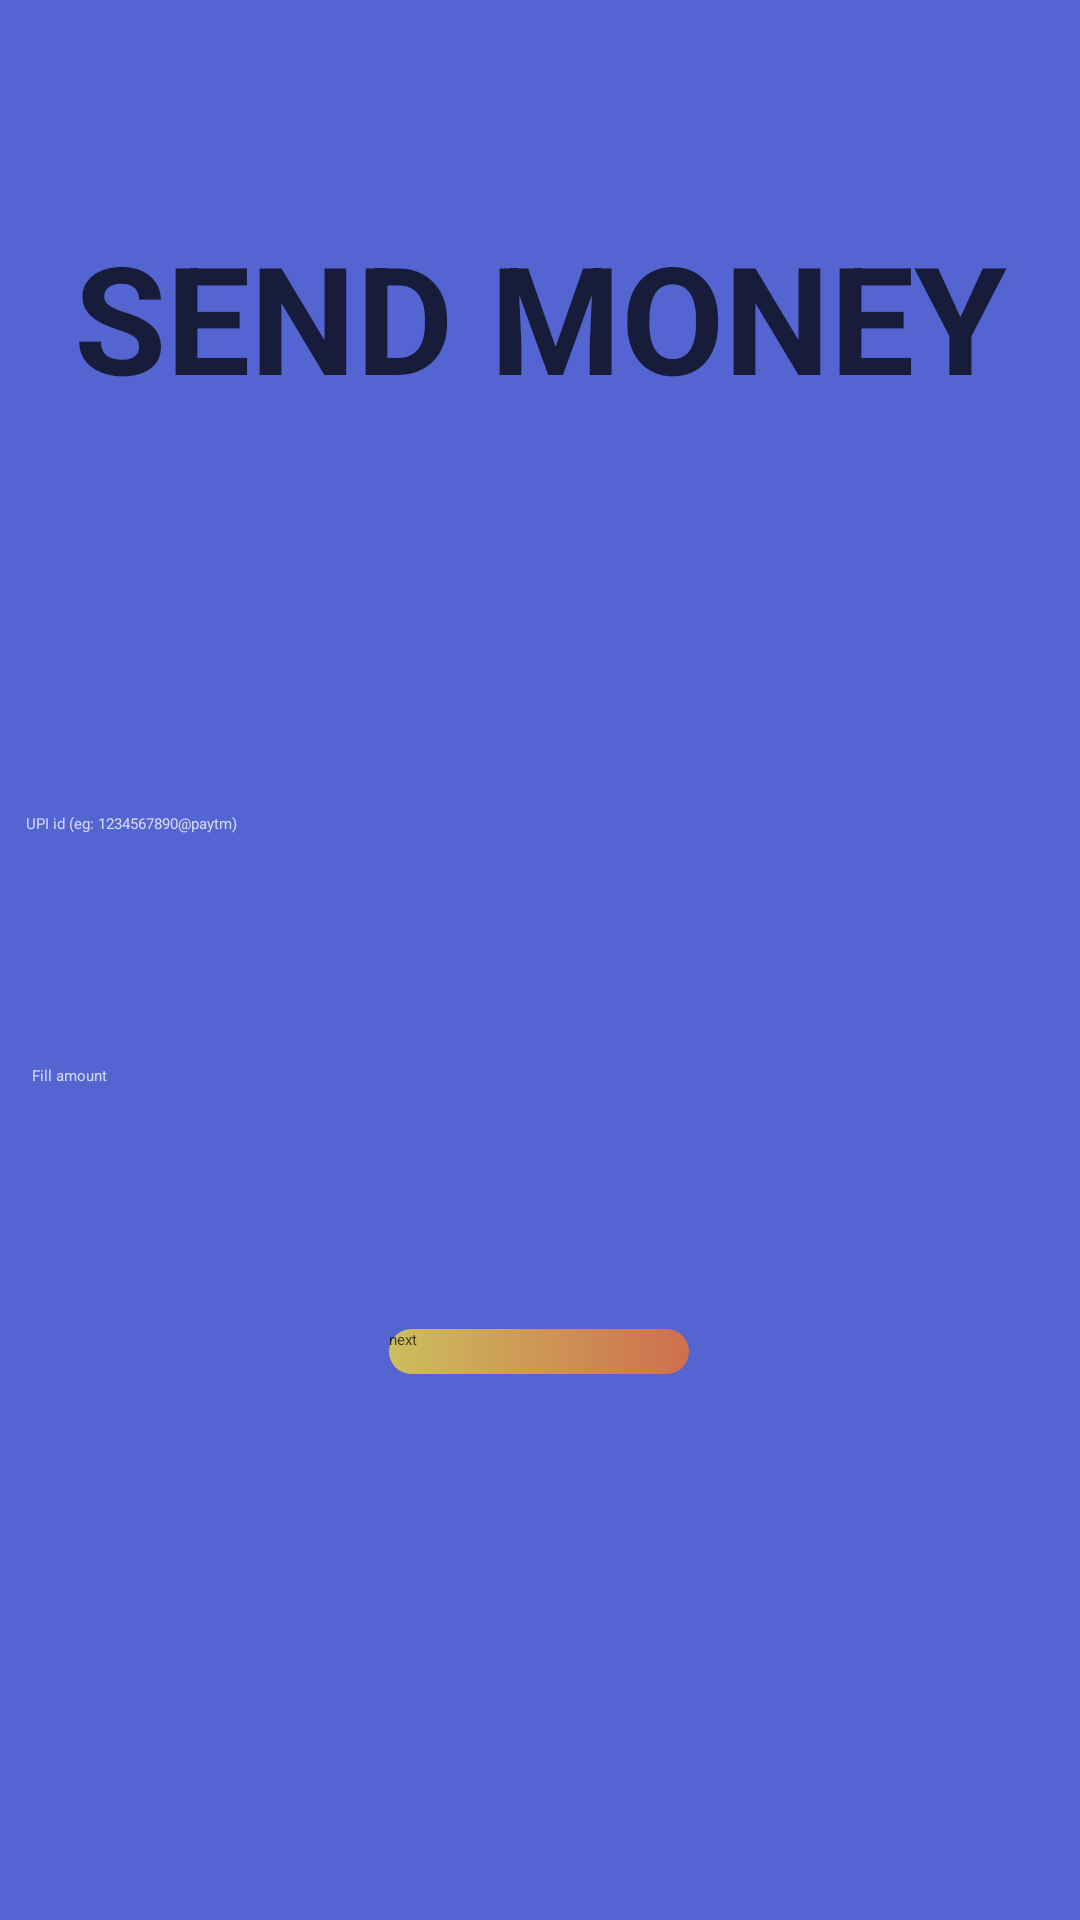

Here is an Android app screen rendered from its layout file. Give the layout XML and the strings, colors and styles it references.
<!-- AndroidManifest.xml: application theme Theme.PaymentApplication -->
<!-- res/layout/fragment_send_money.xml -->
<?xml version="1.0" encoding="utf-8"?>
<androidx.constraintlayout.widget.ConstraintLayout xmlns:android="http://schemas.android.com/apk/res/android"
    xmlns:app="http://schemas.android.com/apk/res-auto"
    xmlns:tools="http://schemas.android.com/tools"
    android:layout_width="match_parent"
    android:layout_height="match_parent"
    tools:context=".SendMoneyFragment"
    android:background="@color/background"
    >

    <TextView
        android:id="@+id/textView3"
        android:layout_width="339dp"
        android:layout_height="63dp"
        android:layout_marginTop="72dp"
        android:text="SEND MONEY"
        android:textAlignment="center"
        android:textColor="@color/dull_black"
        android:textSize="50dp"
        android:textStyle="bold"
        app:layout_constraintEnd_toEndOf="parent"
        app:layout_constraintStart_toStartOf="parent"
        app:layout_constraintTop_toTopOf="parent" />

    <EditText
        android:id="@+id/nameOfSender"
        android:layout_width="341dp"
        android:layout_height="48dp"
        android:layout_marginTop="136dp"
        android:ems="10"
        android:hint="UPI id (eg: 1234567890@paytm)"
        android:inputType="textPersonName"
        android:textColor="@color/dull_white"
        android:textColorHint="@color/dull_white"
        app:layout_constraintEnd_toEndOf="@+id/textView3"
        app:layout_constraintHorizontal_bias="1.0"
        app:layout_constraintStart_toStartOf="@+id/textView3"
        app:layout_constraintTop_toBottomOf="@+id/textView3" />

    <androidx.appcompat.widget.AppCompatButton
        android:id="@+id/btnNext"
        android:layout_width="wrap_content"
        android:layout_height="wrap_content"
        android:layout_marginTop="40dp"
        android:background="@drawable/buton_background"
        android:text="next"
        android:textColor="@color/dull_black"
        app:layout_constraintEnd_toEndOf="@+id/nameOfSender"
        app:layout_constraintHorizontal_bias="0.502"
        app:layout_constraintStart_toStartOf="@+id/nameOfSender"
        app:layout_constraintTop_toBottomOf="@+id/fillAmount" />

    <EditText
        android:id="@+id/fillAmount"
        android:layout_width="338dp"
        android:layout_height="48dp"
        android:layout_marginTop="36dp"
        android:ems="6"
        android:hint="Fill amount"
        android:inputType="numberDecimal"
        android:singleLine="true"
        android:textColor="@color/dull_white"
        android:textColorHint="@color/dull_white"
        app:layout_constraintEnd_toEndOf="@+id/nameOfSender"
        app:layout_constraintHorizontal_bias="0.666"
        app:layout_constraintStart_toStartOf="@+id/nameOfSender"
        app:layout_constraintTop_toBottomOf="@+id/nameOfSender" />

</androidx.constraintlayout.widget.ConstraintLayout>
<!-- resources referenced by this layout -->
<resources>
  <color name="background">#5465D1</color>
  <color name="dull_black">#B7000000</color>
  <color name="dull_white">#B8FFFFFF</color>
  <!-- drawable buton_background (drawable) -->
  <?xml version="1.0" encoding="utf-8"?>
  <selector xmlns:android="http://schemas.android.com/apk/res/android">
  <item>
      <shape>
          <size android:width="100dp" android:height="15dp"></size>
          <gradient android:startColor="#B4FFE32D"
                  android:endColor="#E4DD703E">
          </gradient>
          <corners android:radius="20dp"></corners>
      </shape>
  </item>
  </selector>
  <style name="Theme.PaymentApplication" parent="Theme.Material3.DynamicColors.DayNight">
          
          <item name="colorPrimary">@color/purple_200</item>
          <item name="colorPrimaryVariant">@color/purple_700</item>
          <item name="colorOnPrimary">@color/black</item>
          
          <item name="colorSecondary">@color/teal_200</item>
          <item name="colorSecondaryVariant">@color/teal_200</item>
          <item name="colorOnSecondary">@color/black</item>
          
          <item name="android:statusBarColor" tools:targetApi="l">?attr/colorPrimaryVariant</item>
          
      </style>
  <color name="purple_200">#FFBB86FC</color>
  <color name="purple_700">#FF3700B3</color>
  <color name="black">#FF000000</color>
  <color name="teal_200">#FF03DAC5</color>
</resources>
